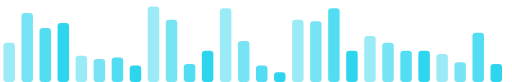
t = 0.00 s
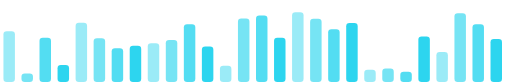
t = 0.29 s
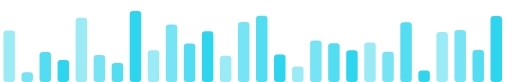
t = 0.60 s
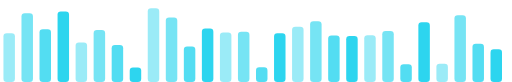
t = 0.90 s
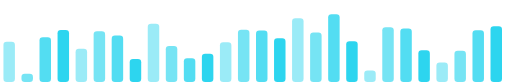
t = 1.19 s
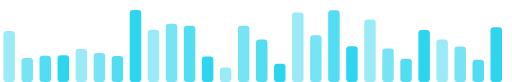
t = 1.47 s

The animated SVG that drew these frames (rendered in a browser with its animation timeline set to each time). Animation: 56 SMIL elements (animate=56); one cycle of 1.79 s, repeats indefinitely.

<svg xmlns="http://www.w3.org/2000/svg" width="312" height="50" viewBox="0 0 312 50"><defs></defs><rect x="2" width="7" rx="2" fill="#22d3ee" fill-opacity="0.45"><animate attributeName="height" values="24;29;33;31;36;26;24" dur="1.17s" repeatCount="indefinite"/><animate attributeName="y" values="26;21;17;19;14;24;26" dur="1.17s" repeatCount="indefinite"/></rect><rect x="13" width="7" rx="2" fill="#22d3ee" fill-opacity="0.62"><animate attributeName="height" values="42;27;4;44;6;16;42" dur="0.90s" repeatCount="indefinite"/><animate attributeName="y" values="8;23;46;6;44;34;8" dur="0.90s" repeatCount="indefinite"/></rect><rect x="24" width="7" rx="2" fill="#22d3ee" fill-opacity="0.78"><animate attributeName="height" values="33;27;27;29;16;42;33" dur="0.88s" repeatCount="indefinite"/><animate attributeName="y" values="17;23;23;21;34;8;17" dur="0.88s" repeatCount="indefinite"/></rect><rect x="35" width="7" rx="2" fill="#22d3ee" fill-opacity="0.95"><animate attributeName="height" values="36;4;24;9;44;29;36" dur="1.33s" repeatCount="indefinite"/><animate attributeName="y" values="14;46;26;41;6;21;14" dur="1.33s" repeatCount="indefinite"/></rect><rect x="46" width="7" rx="2" fill="#22d3ee" fill-opacity="0.45"><animate attributeName="height" values="16;36;41;25;20;21;16" dur="1.70s" repeatCount="indefinite"/><animate attributeName="y" values="34;14;9;25;30;29;34" dur="1.70s" repeatCount="indefinite"/></rect><rect x="57" width="7" rx="2" fill="#22d3ee" fill-opacity="0.62"><animate attributeName="height" values="14;29;12;25;38;27;14" dur="1.54s" repeatCount="indefinite"/><animate attributeName="y" values="36;21;38;25;12;23;36" dur="1.54s" repeatCount="indefinite"/></rect><rect x="68" width="7" rx="2" fill="#22d3ee" fill-opacity="0.78"><animate attributeName="height" values="15;29;17;15;8;25;15" dur="1.03s" repeatCount="indefinite"/><animate attributeName="y" values="35;21;33;35;42;25;35" dur="1.03s" repeatCount="indefinite"/></rect><rect x="79" width="7" rx="2" fill="#22d3ee" fill-opacity="0.95"><animate attributeName="height" values="10;4;26;44;43;7;10" dur="0.96s" repeatCount="indefinite"/><animate attributeName="y" values="40;46;24;6;7;43;40" dur="0.96s" repeatCount="indefinite"/></rect><rect x="90" width="7" rx="2" fill="#22d3ee" fill-opacity="0.45"><animate attributeName="height" values="46;23;25;17;46;29;46" dur="1.33s" repeatCount="indefinite"/><animate attributeName="y" values="4;27;25;33;4;21;4" dur="1.33s" repeatCount="indefinite"/></rect><rect x="101" width="7" rx="2" fill="#22d3ee" fill-opacity="0.62"><animate attributeName="height" values="38;8;28;36;35;45;38" dur="0.93s" repeatCount="indefinite"/><animate attributeName="y" values="12;42;22;14;15;5;12" dur="0.93s" repeatCount="indefinite"/></rect><rect x="112" width="7" rx="2" fill="#22d3ee" fill-opacity="0.78"><animate attributeName="height" values="11;29;40;5;11;43;11" dur="0.82s" repeatCount="indefinite"/><animate attributeName="y" values="39;21;10;45;39;7;39" dur="0.82s" repeatCount="indefinite"/></rect><rect x="123" width="7" rx="2" fill="#22d3ee" fill-opacity="0.95"><animate attributeName="height" values="19;20;32;29;36;7;19" dur="1.54s" repeatCount="indefinite"/><animate attributeName="y" values="31;30;18;21;14;43;31" dur="1.54s" repeatCount="indefinite"/></rect><rect x="134" width="7" rx="2" fill="#22d3ee" fill-opacity="0.45"><animate attributeName="height" values="45;28;4;10;20;20;45" dur="1.00s" repeatCount="indefinite"/><animate attributeName="y" values="5;22;46;40;30;30;5" dur="1.00s" repeatCount="indefinite"/></rect><rect x="145" width="7" rx="2" fill="#22d3ee" fill-opacity="0.62"><animate attributeName="height" values="25;39;38;36;30;37;25" dur="1.32s" repeatCount="indefinite"/><animate attributeName="y" values="25;11;12;14;20;13;25" dur="1.32s" repeatCount="indefinite"/></rect><rect x="156" width="7" rx="2" fill="#22d3ee" fill-opacity="0.78"><animate attributeName="height" values="10;44;32;45;8;39;10" dur="1.36s" repeatCount="indefinite"/><animate attributeName="y" values="40;6;18;5;42;11;40" dur="1.36s" repeatCount="indefinite"/></rect><rect x="167" width="7" rx="2" fill="#22d3ee" fill-opacity="0.95"><animate attributeName="height" values="6;28;14;28;34;14;6" dur="1.64s" repeatCount="indefinite"/><animate attributeName="y" values="44;22;36;22;16;36;44" dur="1.64s" repeatCount="indefinite"/></rect><rect x="178" width="7" rx="2" fill="#22d3ee" fill-opacity="0.45"><animate attributeName="height" values="38;43;42;7;31;35;38" dur="1.16s" repeatCount="indefinite"/><animate attributeName="y" values="12;7;8;43;19;15;12" dur="1.16s" repeatCount="indefinite"/></rect><rect x="189" width="7" rx="2" fill="#22d3ee" fill-opacity="0.62"><animate attributeName="height" values="37;29;42;23;27;37;37" dur="1.01s" repeatCount="indefinite"/><animate attributeName="y" values="13;21;8;27;23;13;13" dur="1.01s" repeatCount="indefinite"/></rect><rect x="200" width="7" rx="2" fill="#22d3ee" fill-opacity="0.78"><animate attributeName="height" values="45;21;39;22;46;22;45" dur="0.73s" repeatCount="indefinite"/><animate attributeName="y" values="5;29;11;28;4;28;5" dur="0.73s" repeatCount="indefinite"/></rect><rect x="211" width="7" rx="2" fill="#22d3ee" fill-opacity="0.95"><animate attributeName="height" values="19;41;6;44;14;30;19" dur="1.53s" repeatCount="indefinite"/><animate attributeName="y" values="31;9;44;6;36;20;31" dur="1.53s" repeatCount="indefinite"/></rect><rect x="222" width="7" rx="2" fill="#22d3ee" fill-opacity="0.45"><animate attributeName="height" values="28;7;24;29;7;41;28" dur="1.79s" repeatCount="indefinite"/><animate attributeName="y" values="22;43;26;21;43;9;22" dur="1.79s" repeatCount="indefinite"/></rect><rect x="233" width="7" rx="2" fill="#22d3ee" fill-opacity="0.62"><animate attributeName="height" values="24;8;18;31;34;20;24" dur="1.77s" repeatCount="indefinite"/><animate attributeName="y" values="26;42;32;19;16;30;26" dur="1.77s" repeatCount="indefinite"/></rect><rect x="244" width="7" rx="2" fill="#22d3ee" fill-opacity="0.78"><animate attributeName="height" values="19;6;37;10;33;13;19" dur="1.78s" repeatCount="indefinite"/><animate attributeName="y" values="31;44;13;40;17;37;31" dur="1.78s" repeatCount="indefinite"/></rect><rect x="255" width="7" rx="2" fill="#22d3ee" fill-opacity="0.95"><animate attributeName="height" values="19;42;11;7;43;30;19" dur="1.20s" repeatCount="indefinite"/><animate attributeName="y" values="31;8;39;43;7;20;31" dur="1.20s" repeatCount="indefinite"/></rect><rect x="266" width="7" rx="2" fill="#22d3ee" fill-opacity="0.45"><animate attributeName="height" values="17;7;26;37;13;11;17" dur="1.10s" repeatCount="indefinite"/><animate attributeName="y" values="33;43;24;13;37;39;33" dur="1.10s" repeatCount="indefinite"/></rect><rect x="277" width="7" rx="2" fill="#22d3ee" fill-opacity="0.62"><animate attributeName="height" values="12;46;30;33;42;20;12" dur="1.40s" repeatCount="indefinite"/><animate attributeName="y" values="38;4;20;17;8;30;38" dur="1.40s" repeatCount="indefinite"/></rect><rect x="288" width="7" rx="2" fill="#22d3ee" fill-opacity="0.78"><animate attributeName="height" values="30;27;37;12;22;12;30" dur="0.96s" repeatCount="indefinite"/><animate attributeName="y" values="20;23;13;38;28;38;20" dur="0.96s" repeatCount="indefinite"/></rect><rect x="299" width="7" rx="2" fill="#22d3ee" fill-opacity="0.95"><animate attributeName="height" values="11;36;23;36;43;26;11" dur="1.00s" repeatCount="indefinite"/><animate attributeName="y" values="39;14;27;14;7;24;39" dur="1.00s" repeatCount="indefinite"/></rect></svg>
